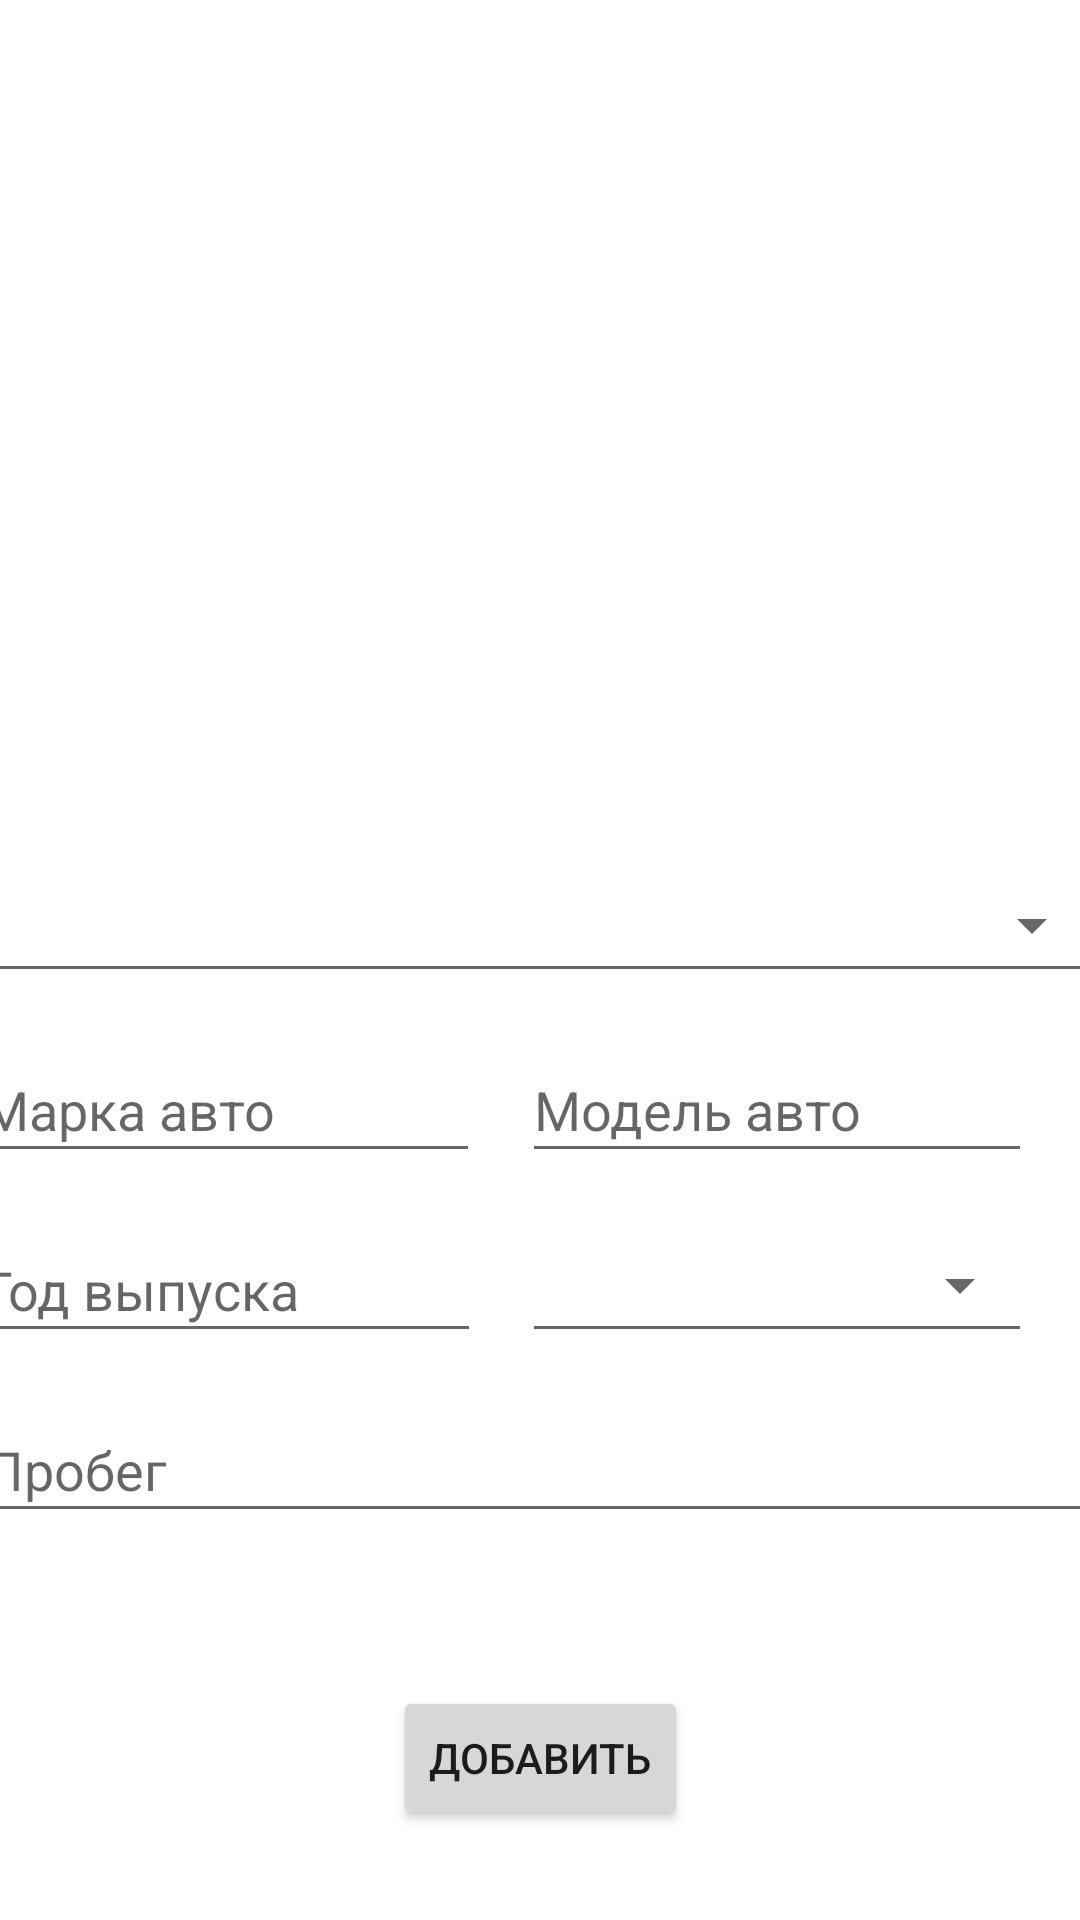

The Android layout XML behind this screen, and the referenced resources:
<!-- AndroidManifest.xml: application theme Theme.MyCar -->
<!-- res/layout/activity_add_car.xml -->
<?xml version="1.0" encoding="utf-8"?>
<androidx.constraintlayout.widget.ConstraintLayout xmlns:android="http://schemas.android.com/apk/res/android"
    xmlns:app="http://schemas.android.com/apk/res-auto"
    xmlns:tools="http://schemas.android.com/tools"
    android:layout_width="match_parent"
    android:layout_height="match_parent"
    android:orientation="vertical"
    tools:context=".ui.Car.AddCar">

    <EditText
        android:id="@+id/countEdit"
        android:layout_width="170dp"
        android:layout_height="45dp"
        android:layout_marginStart="16dp"
        android:layout_marginTop="15dp"
        android:layout_marginEnd="41dp"
        android:ems="10"
        android:hint="Марка авто"
        app:layout_constraintEnd_toStartOf="@+id/AddModel"
        app:layout_constraintStart_toStartOf="parent"
        app:layout_constraintTop_toBottomOf="@+id/viewCar" />

    <EditText
        android:id="@+id/AddModel"
        android:layout_width="170dp"
        android:layout_height="45dp"
        android:layout_marginTop="15dp"
        android:layout_marginEnd="16dp"
        android:ems="10"
        android:hint="Модель авто"
        app:layout_constraintEnd_toEndOf="parent"
        app:layout_constraintTop_toBottomOf="@+id/viewCar" />

    <EditText
        android:id="@+id/AddAgeCar"
        android:layout_width="170dp"
        android:layout_height="45dp"
        android:layout_marginStart="16dp"
        android:layout_marginTop="15dp"
        android:layout_marginEnd="40dp"
        android:ems="10"
        android:hint="Год выпуска"
        android:inputType="phone"
        app:layout_constraintEnd_toStartOf="@+id/ViewFuel"
        app:layout_constraintStart_toStartOf="parent"
        app:layout_constraintTop_toBottomOf="@+id/countEdit" />

    <EditText
        android:id="@+id/AddProbeg"
        android:layout_width="379dp"
        android:layout_height="45dp"
        android:layout_marginStart="16dp"
        android:layout_marginTop="15dp"
        android:layout_marginEnd="16dp"
        android:ems="10"
        android:hint="Пробег"
        android:inputType="number"
        app:layout_constraintEnd_toEndOf="parent"
        app:layout_constraintStart_toStartOf="parent"
        app:layout_constraintTop_toBottomOf="@+id/AddAgeCar" />

    <ImageView
        android:id="@+id/CarFotoAdd"
        android:layout_width="281dp"
        android:layout_height="250dp"
        android:layout_marginStart="65dp"
        android:layout_marginTop="25dp"
        android:layout_marginEnd="65dp"
        app:layout_constraintEnd_toEndOf="parent"
        app:layout_constraintHorizontal_bias="0.0"
        app:layout_constraintStart_toStartOf="parent"
        app:layout_constraintTop_toTopOf="parent"
        app:srcCompat="@drawable/car" />

    <Button
        android:id="@+id/btnAddCar"
        android:layout_width="wrap_content"
        android:layout_height="wrap_content"
        android:layout_marginStart="147dp"
        android:layout_marginEnd="147dp"
        android:layout_marginBottom="30dp"
        android:text="Добавить"
        app:layout_constraintBottom_toBottomOf="parent"
        app:layout_constraintEnd_toEndOf="parent"
        app:layout_constraintStart_toStartOf="parent" />

    <ProgressBar
        android:id="@+id/progressBarAdd"
        style="?android:attr/progressBarStyle"
        android:layout_width="51dp"
        android:layout_height="50dp"
        android:layout_marginStart="180dp"
        android:layout_marginTop="20dp"
        android:layout_marginEnd="180dp"
        android:visibility="invisible"
        app:layout_constraintEnd_toEndOf="parent"
        app:layout_constraintStart_toStartOf="parent"
        app:layout_constraintTop_toBottomOf="@+id/AddProbeg" />

    <Spinner
        android:id="@+id/ViewFuel"
        style="@style/Widget.AppCompat.Spinner.Underlined"
        android:layout_width="170dp"
        android:layout_height="45dp"
        android:layout_marginTop="15dp"
        android:layout_marginEnd="16dp"
        android:hint="Год выпуска"
        app:layout_constraintEnd_toEndOf="parent"
        app:layout_constraintTop_toBottomOf="@+id/AddModel" />

    <Spinner
        android:id="@+id/viewCar"
        style="@style/Widget.AppCompat.Spinner.Underlined"
        android:layout_width="377dp"
        android:layout_height="45dp"
        android:layout_marginStart="16dp"
        android:layout_marginTop="11dp"
        android:layout_marginEnd="18dp"
        android:spinnerMode="dialog"
        app:layout_constraintEnd_toEndOf="parent"
        app:layout_constraintStart_toStartOf="parent"
        app:layout_constraintTop_toBottomOf="@+id/CarFotoAdd"/>
</androidx.constraintlayout.widget.ConstraintLayout>
<!-- resources referenced by this layout -->
<resources>
  <style name="Theme.MyCar" parent="Theme.MaterialComponents.DayNight.DarkActionBar">
          
          <item name="colorPrimary">@color/purple_500</item>
          <item name="colorPrimaryVariant">@color/purple_700</item>
          <item name="colorOnPrimary">@color/white</item>
          
          <item name="colorSecondary">@color/teal_200</item>
          <item name="colorSecondaryVariant">@color/teal_700</item>
          <item name="colorOnSecondary">@color/black</item>
          
          <item name="android:statusBarColor" tools:targetApi="l">?attr/colorPrimaryVariant</item>
          
  
      </style>
  <color name="purple_500">#FF6200EE</color>
  <color name="purple_700">#FF3700B3</color>
  <color name="white">#FFFFFFFF</color>
  <color name="teal_200">#FF03DAC5</color>
  <color name="teal_700">#FF018786</color>
  <color name="black">#FF000000</color>
</resources>
